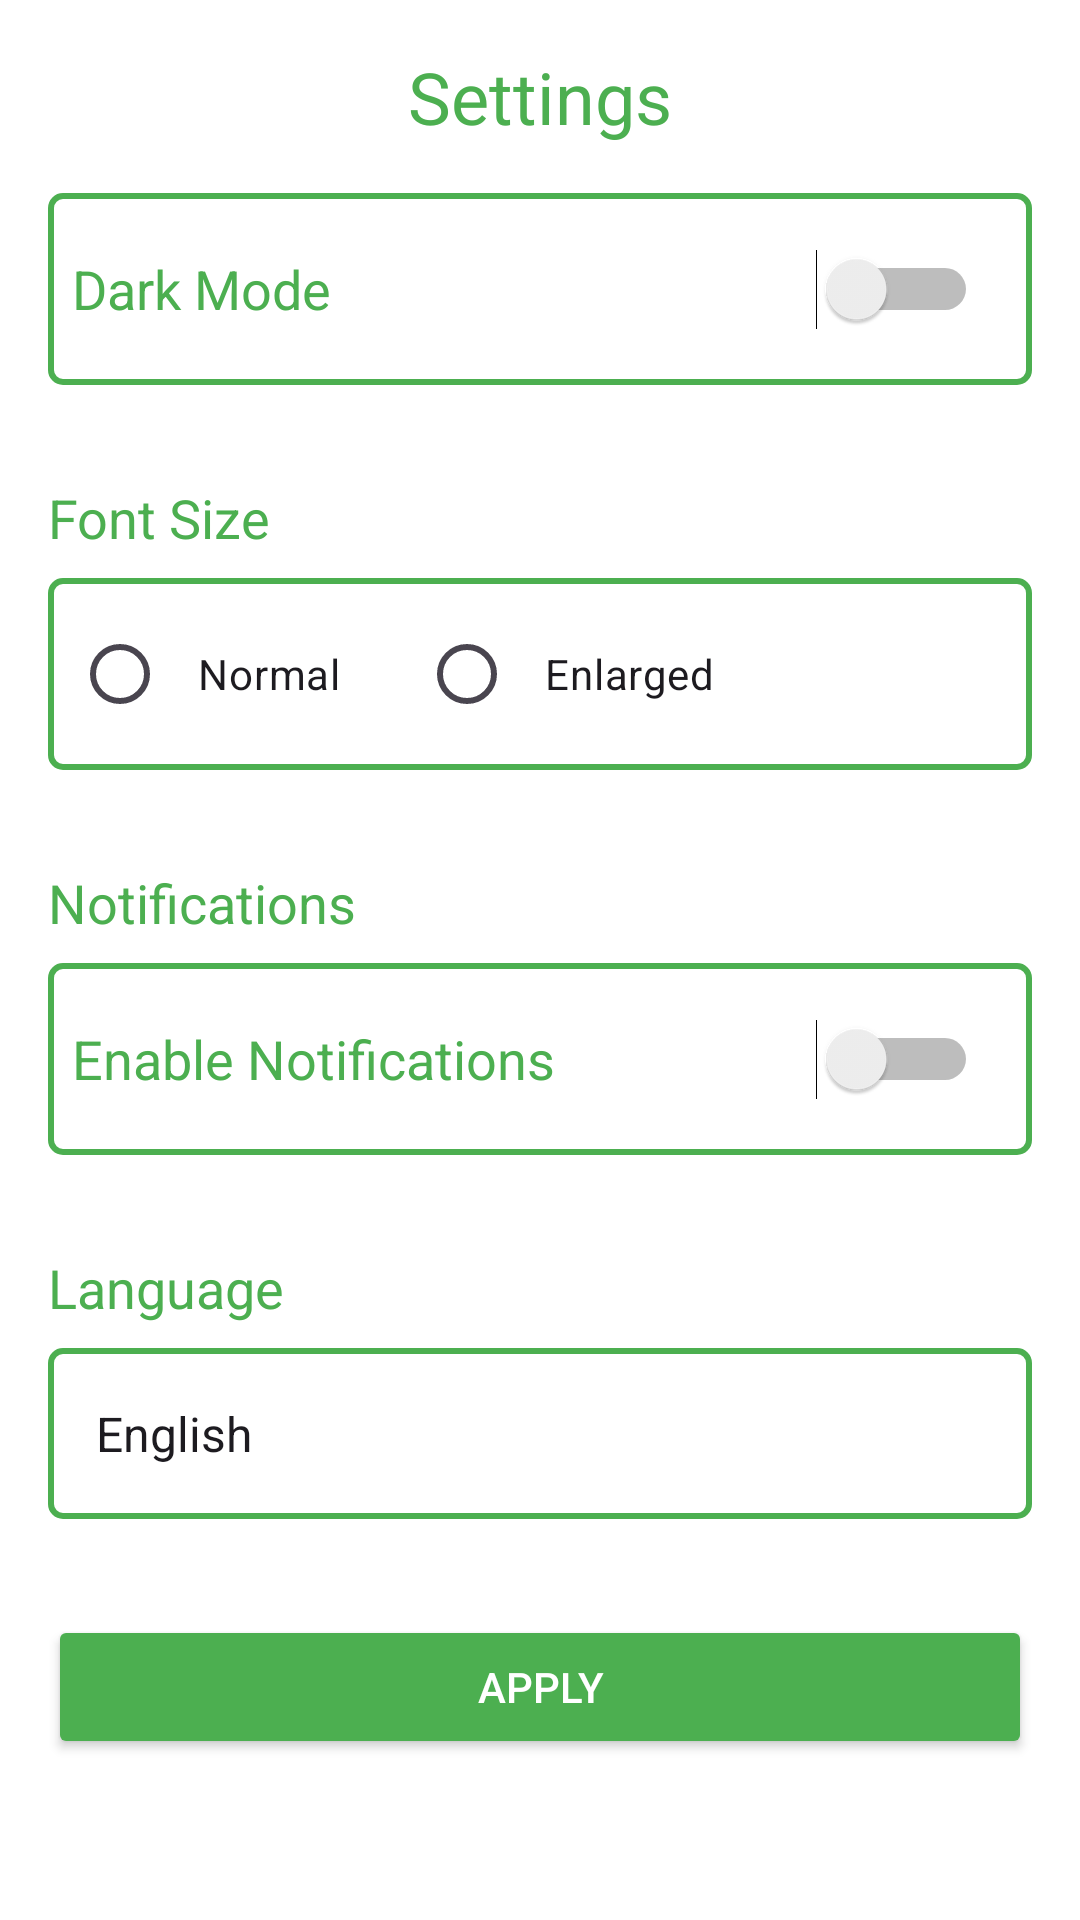

Here is an Android app screen rendered from its layout file. Give the layout XML and the strings, colors and styles it references.
<!-- AndroidManifest.xml: application theme Theme.Agridata -->
<!-- res/layout/activity_settings.xml -->
<?xml version="1.0" encoding="utf-8"?>
<ScrollView xmlns:android="http://schemas.android.com/apk/res/android"
    android:layout_width="match_parent"
    android:layout_height="match_parent"
    android:background="@android:color/white"
    android:padding="16dp">

    <LinearLayout
        android:layout_width="match_parent"
        android:layout_height="wrap_content"
        android:orientation="vertical">

        <TextView
            android:layout_width="wrap_content"
            android:layout_height="wrap_content"
            android:text="Settings"
            android:textSize="24sp"
            android:textColor="#4CAF50"
            android:layout_gravity="center"
            android:layout_marginBottom="16dp"/>

        
        <LinearLayout
            android:layout_width="match_parent"
            android:layout_height="wrap_content"
            android:orientation="horizontal"
            android:padding="8dp"
            android:background="@drawable/border_box"
            android:layout_marginBottom="16dp">

            <TextView
                android:layout_width="0dp"
                android:layout_height="wrap_content"
                android:layout_weight="1"
                android:text="Dark Mode"
                android:textSize="18sp"
                android:textColor="#4CAF50"
                android:layout_gravity="center_vertical"/>

            <Switch
                android:id="@+id/switch_dark_mode"
                android:layout_width="wrap_content"
                android:layout_height="wrap_content"
                android:minHeight="48dp"
                android:minWidth="48dp"
                android:padding="10dp"/>
        </LinearLayout>

        
        <TextView
            android:layout_width="wrap_content"
            android:layout_height="wrap_content"
            android:text="Font Size"
            android:textSize="18sp"
            android:textColor="#4CAF50"
            android:layout_marginTop="16dp"
            android:layout_marginBottom="8dp"/>

        <RadioGroup
            android:id="@+id/radio_group_font_size"
            android:layout_width="match_parent"
            android:layout_height="wrap_content"
            android:orientation="horizontal"
            android:padding="8dp"
            android:background="@drawable/border_box"
            android:layout_marginBottom="16dp">

            <RadioButton
                android:id="@+id/radio_font_size_normal"
                android:layout_width="wrap_content"
                android:layout_height="wrap_content"
                android:text="Normal"
                android:minHeight="48dp"
                android:minWidth="48dp"
                android:padding="10dp"/>

            <RadioButton
                android:id="@+id/radio_font_size_enlarged"
                android:layout_width="wrap_content"
                android:layout_height="wrap_content"
                android:text="Enlarged"
                android:minHeight="48dp"
                android:minWidth="48dp"
                android:padding="10dp"
                android:layout_marginStart="16dp"/>
        </RadioGroup>

        
        <TextView
            android:layout_width="wrap_content"
            android:layout_height="wrap_content"
            android:text="Notifications"
            android:textSize="18sp"
            android:textColor="#4CAF50"
            android:layout_marginTop="16dp"
            android:layout_marginBottom="8dp"/>

        <LinearLayout
            android:layout_width="match_parent"
            android:layout_height="wrap_content"
            android:orientation="horizontal"
            android:padding="8dp"
            android:background="@drawable/border_box"
            android:layout_marginBottom="16dp">

            <TextView
                android:layout_width="0dp"
                android:layout_height="wrap_content"
                android:layout_weight="1"
                android:text="Enable Notifications"
                android:textSize="18sp"
                android:textColor="#4CAF50"
                android:layout_gravity="center_vertical"/>

            <Switch
                android:id="@+id/switch_notifications"
                android:layout_width="wrap_content"
                android:layout_height="wrap_content"
                android:minHeight="48dp"
                android:minWidth="48dp"
                android:padding="10dp"/>
        </LinearLayout>

        
        <TextView
            android:layout_width="wrap_content"
            android:layout_height="wrap_content"
            android:text="Language"
            android:textSize="18sp"
            android:textColor="#4CAF50"
            android:layout_marginTop="16dp"
            android:layout_marginBottom="8dp"/>

        <Spinner
            android:id="@+id/spinner_language"
            android:layout_width="match_parent"
            android:layout_height="57dp"
            android:layout_marginBottom="16dp"
            android:background="@drawable/border_box"
            android:entries="@array/language_options"
            android:padding="8dp" />

        <Button
            android:id="@+id/button_apply"
            android:layout_width="match_parent"
            android:layout_height="wrap_content"
            android:text="Apply"
            android:backgroundTint="#4CAF50"
            android:textColor="@android:color/white"
            android:layout_marginTop="16dp"/>
    </LinearLayout>
</ScrollView>
<!-- resources referenced by this layout -->
<resources>
  <string-array name="language_options">
          <item>English</item>
          <item>Greek</item>
          <item>Spanish</item>
          <item>French</item>
          <item>Albanian</item>
          <item>Chinese</item>
          <item>Japanese</item>
      </string-array>
  <!-- drawable border_box (drawable) -->
  <shape xmlns:android="http://schemas.android.com/apk/res/android">
      <solid android:color="@android:color/white" />
      <stroke android:width="2dp" android:color="#4CAF50" />
      <padding android:left="8dp" android:top="8dp" android:right="8dp" android:bottom="8dp" />
      <corners android:radius="4dp" />
  </shape>
  <style name="Theme.Agridata" parent="Base.Theme.Agridata" />
  <style name="Base.Theme.Agridata" parent="Theme.Material3.DayNight.NoActionBar">
          
          
      </style>
</resources>
